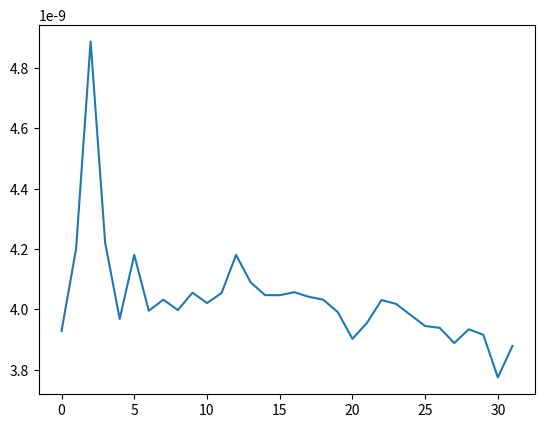

Here is the Python script that generated this plot:
import numpy as np
import scipy as sp

import matplotlib
import matplotlib.pyplot as plt

F_s = 44100

output = np.array([

    0.00000000392853527487,
    0.00000000420015933145,
    0.00000000488758189476,
    0.00000000422090806751,
    0.00000000396850197149,
    0.00000000418069001640,
    0.00000000399554433983,
    0.00000000403220790091,
    0.00000000399785227145,
    0.00000000405549327454,
    0.00000000402112876330,
    0.00000000405399269710,
    0.00000000418047507722,
    0.00000000408977607336,
    0.00000000404728162096,
    0.00000000404708977442,
    0.00000000405698630246,
    0.00000000404176558888,
    0.00000000403219990730,
    0.00000000399054744804,
    0.00000000390251475579,
    0.00000000395553856336,
    0.00000000403105904212,
    0.00000000401841315778,
    0.00000000398144495151,
    0.00000000394492616351,
    0.00000000393901489204,
    0.00000000388863785616,
    0.00000000393414678612,
    0.00000000391589027871,
    0.00000000377456466083,
    0.00000000387903265064,
])

plt.plot(output)